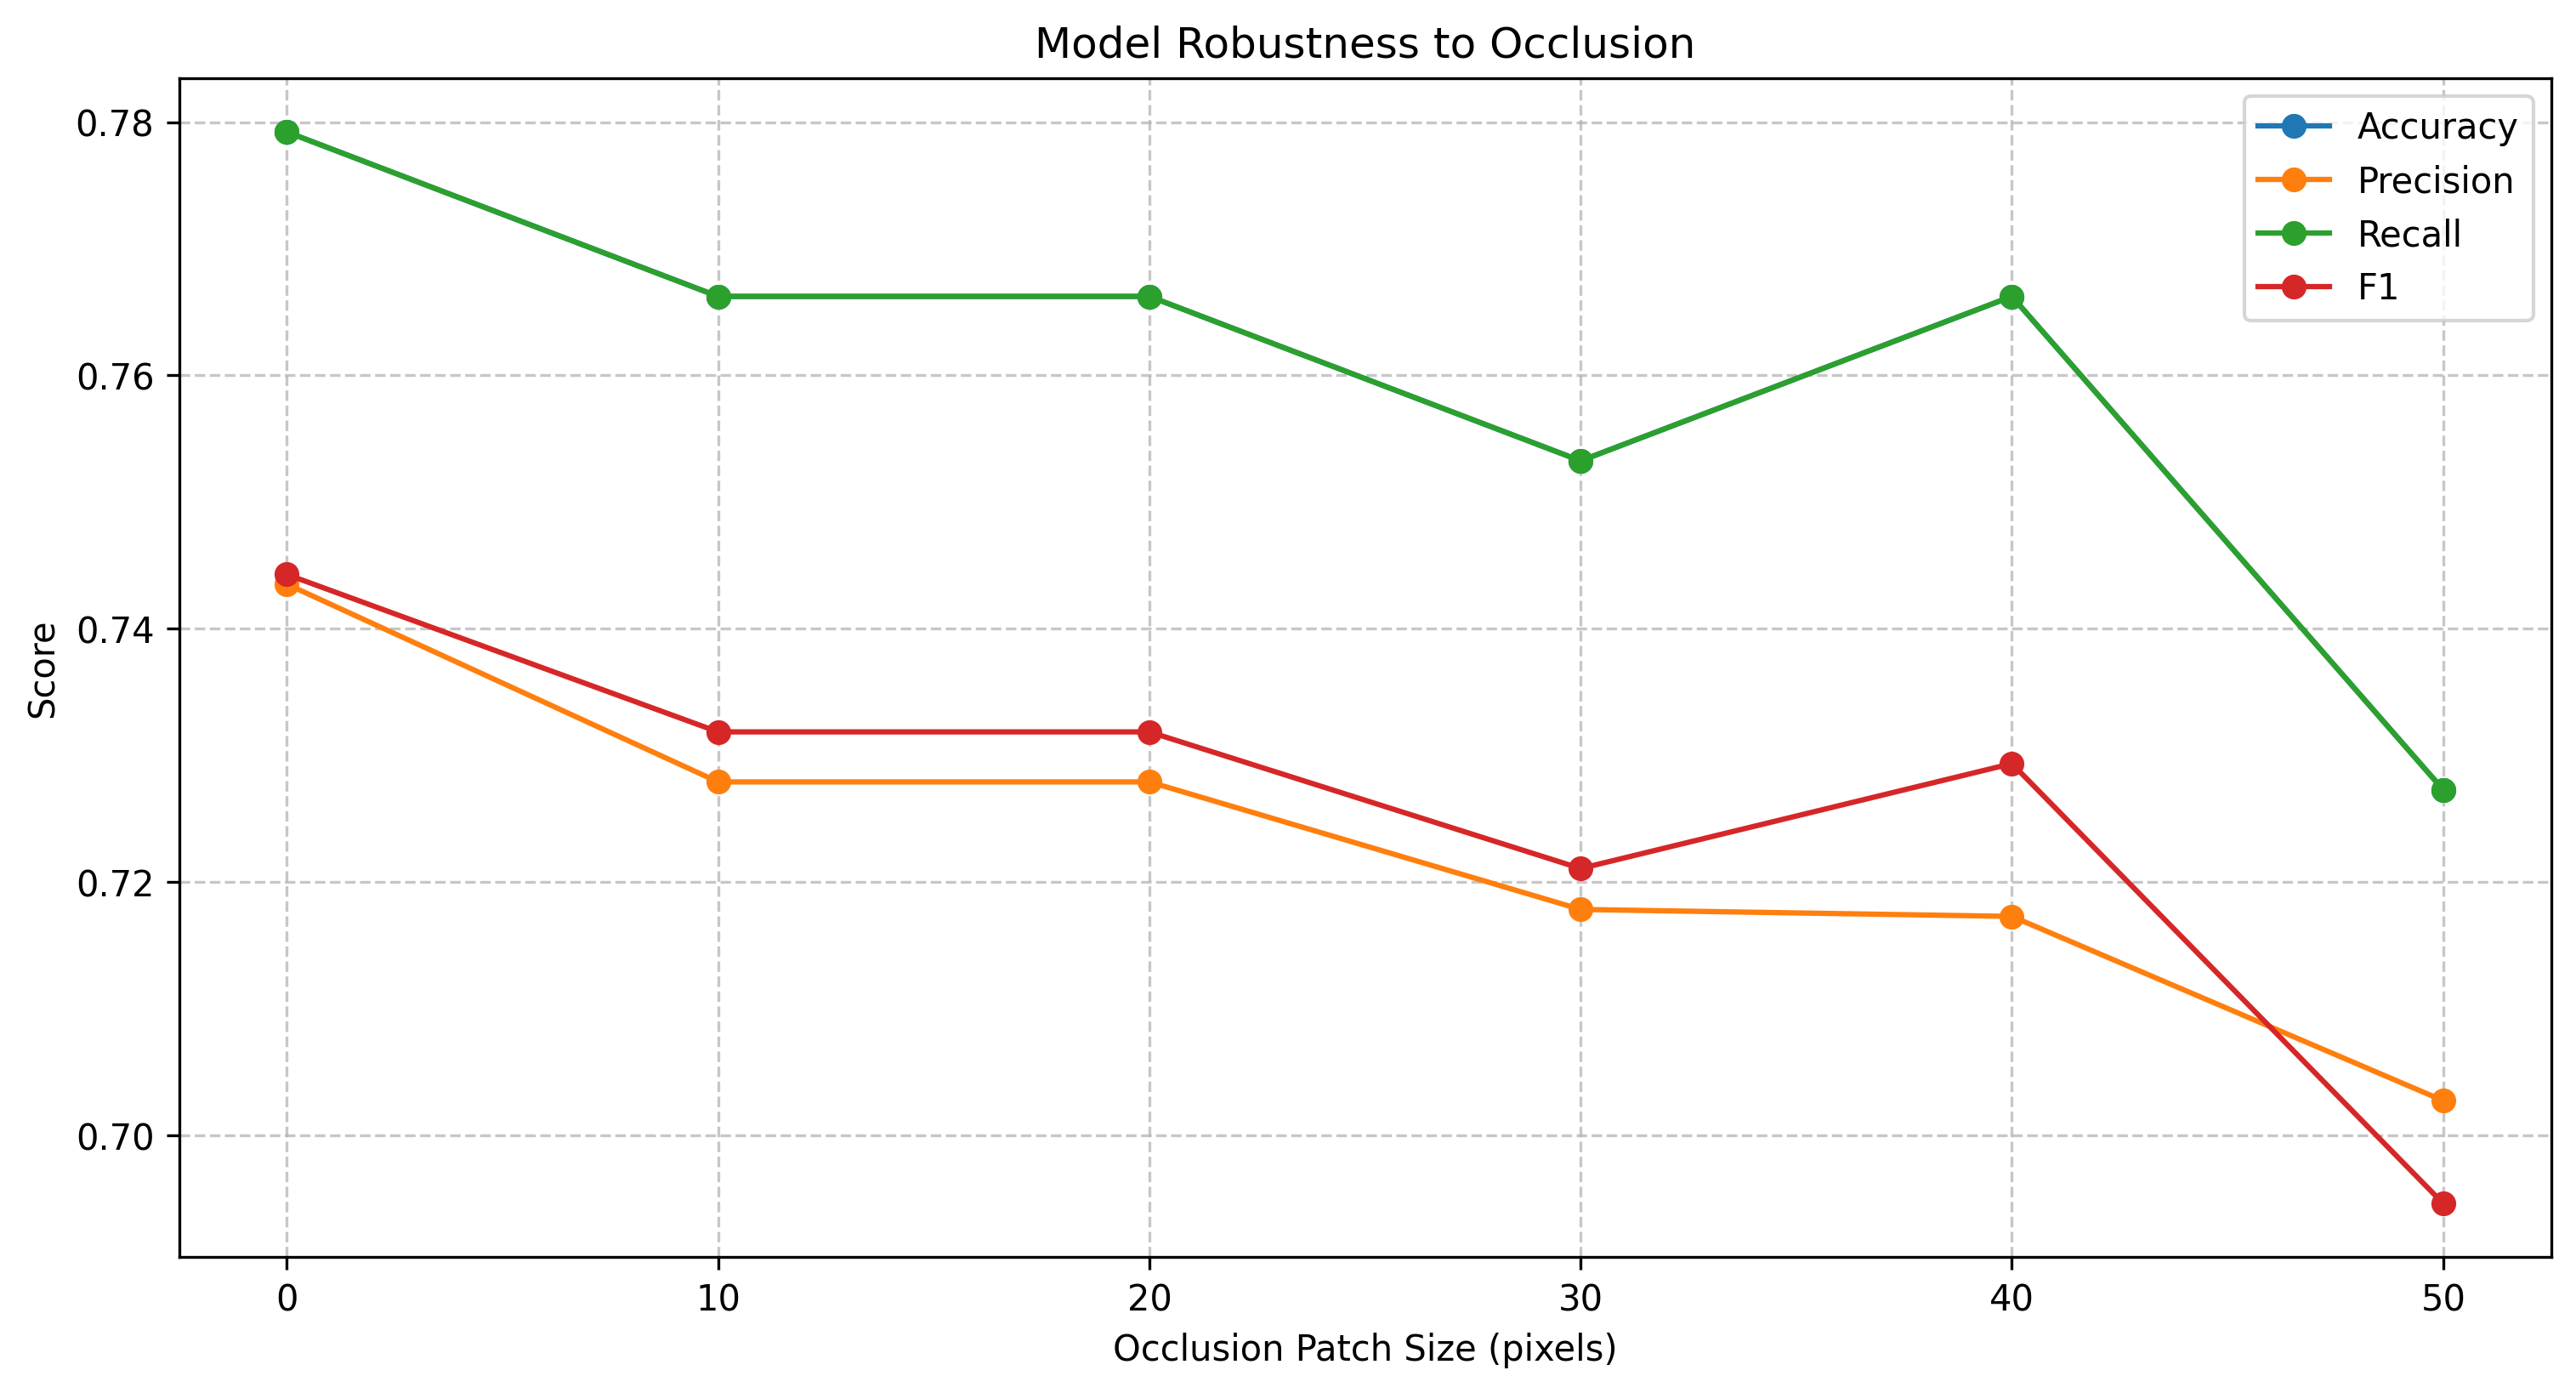

The file beside this chart, header and first rows:
perturbation, accuracy, precision, recall, f1
No Perturbation, 0.7792, 0.7435, 0.7792, 0.7443
Occlusion (size=10px), 0.7662, 0.7279, 0.7662, 0.7318
Occlusion (size=20px), 0.7662, 0.7279, 0.7662, 0.7318
Occlusion (size=30px), 0.7532, 0.7178, 0.7532, 0.7211
Occlusion (size=40px), 0.7662, 0.7173, 0.7662, 0.7293
Occlusion (size=50px), 0.7273, 0.7027, 0.7273, 0.6946
